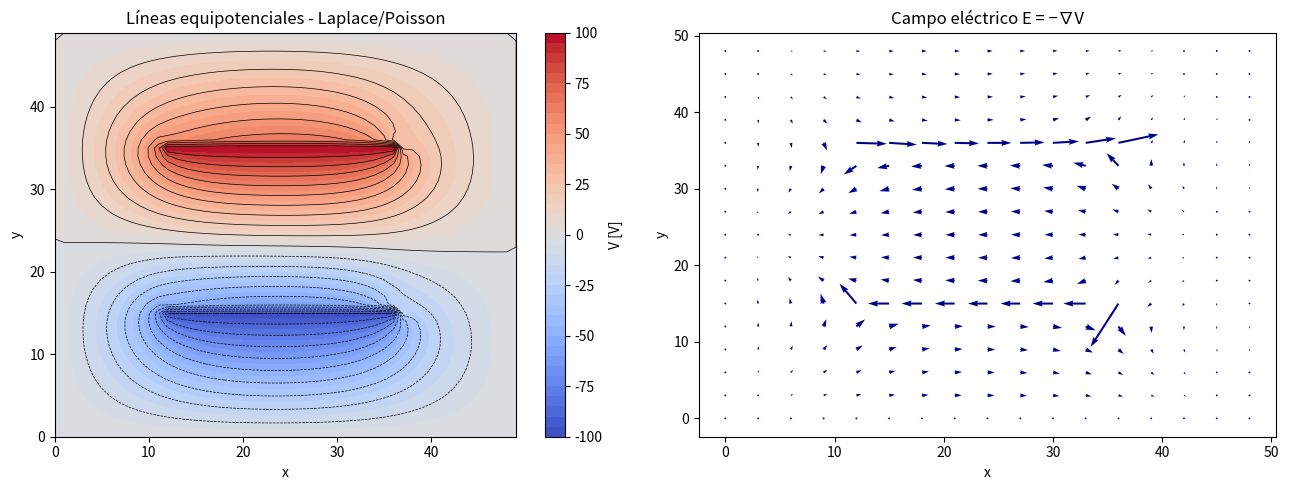

Generate this figure with matplotlib:
"""
PLANTILLA 07 - Ecuaciones de Laplace y Poisson 2D
==================================================
Ecuación de Laplace (sin fuentes):
    ∇²V = 0   →   ∂²V/∂x² + ∂²V/∂y² = 0

Ecuación de Poisson (con densidad de carga ρ):
    ∇²V = -ρ/ε₀

Métodos iterativos (sin scipy):

--- Jacobi ---
    V_nuevo[i,j] = 0.25*(V[i+1,j] + V[i-1,j] + V[i,j+1] + V[i,j-1])
    (+ corrección Poisson:  + 0.25*dx²*ρ[i,j]/ε₀ )
    Actualiza V_nuevo por separado; lento pero sencillo.

--- Gauss-Seidel (in-place, más rápido) ---
    V[i,j] = 0.25*(V[i+1,j] + V[i-1,j] + V[i,j+1] + V[i,j-1])
    Usa los valores actualizados inmediatamente; converge ~2× más rápido.

--- SOR (Gauss-Seidel + relajación ω) ---
    V_nuevo[i,j] = Gauss-Seidel value
    V[i,j] = V[i,j] + ω*(V_nuevo[i,j] - V[i,j])
    ω ∈ (1, 2): ω=1 → Gauss-Seidel, ω→2 → más rápido (típico ω≈1.9)

Convergencia: max|V_nuevo - V| < tolerancia

Fuente: clase_14-05-26_15-05-26.ipynb, referencias/cap04_ecuaciones_onda_fluidos.md
Solo usa: numpy, matplotlib
"""

import numpy as np
import matplotlib.pyplot as plt

# =============================================================================
# PARÁMETROS DEL DOMINIO
# =============================================================================
N   = 50        # nodos por lado (dominio cuadrado N×N)
dx  = 1.0       # [m] paso de grilla (dx = dy)
eps0 = 1.0      # permitividad (usar 8.854e-12 para SI; aquí adimensional)

# =============================================================================
# CONDICIONES DE FRONTERA - LAPLACE: capacitor de placas paralelas
# =============================================================================
# Caja externa aterrizada (V=0 en los 4 bordes)
# Placa superior (y alta) a +V_top, placa inferior (y baja) a -V_bot
V_top =  100.0   # [V]
V_bot = -100.0   # [V]
ancho_placa  = N // 2   # nodos de ancho de las placas
centrado     = N // 4   # offset lateral de las placas

# Crear grilla de potencial
V = np.zeros((N, N))

# Condiciones de frontera: bordes aterrorizados
V[0,  :] = 0.0
V[-1, :] = 0.0
V[:,  0] = 0.0
V[:, -1] = 0.0

# Placas del capacitor (condición interior fija)
fila_top = int(0.7 * N)
fila_bot = int(0.3 * N)
col_ini  = N // 4
col_fin  = col_ini + ancho_placa
placa_top = (slice(col_ini, col_fin), fila_top)
placa_bot = (slice(col_ini, col_fin), fila_bot)

V[placa_top] = V_top
V[placa_bot] = V_bot

# =============================================================================
# DENSIDAD DE CARGA ρ (solo para Poisson; poner a cero para Laplace)
# =============================================================================
rho = np.zeros((N, N))
# Ejemplo: carga puntual positiva en (30,30), negativa en (60,30) (Poisson)
# rho[30, 30] = +100.0
# rho[60, 30] = -100.0

# =============================================================================
# ITERACIÓN - GAUSS-SEIDEL + SOR
# =============================================================================
omega       = 1.6         # parámetro SOR (1 → G-S, ~1.9 → más rápido)
tolerancia  = 1e-4
max_iter    = 10000

for it in range(max_iter):
    V_old_max  = V.copy()

    for i in range(1, N - 1):
        for j in range(1, N - 1):
            # calcular valor de Gauss-Seidel (más término de Poisson)
            V_gs = 0.25 * (
                V[i + 1, j] + V[i - 1, j]
                + V[i, j + 1] + V[i, j - 1]
                + dx**2 * rho[i, j] / eps0        # = 0 para Laplace puro
            )
            # aplicar SOR
            V[i, j] = V[i, j] + omega * (V_gs - V[i, j])

    # reimponer las placas del capacitor (condiciones interiores fijas)
    V[placa_top] = V_top
    V[placa_bot] = V_bot

    # criterio de convergencia
    error = np.max(np.abs(V - V_old_max))
    if error < tolerancia:
        print(f"Convergió en {it + 1} iteraciones (error = {error:.2e})")
        break
else:
    print(f"No convergió en {max_iter} iteraciones (error final = {error:.2e})")

# =============================================================================
# CAMPO ELÉCTRICO: E = -∇V  (diferencias finitas centradas)
# =============================================================================
Ex = np.zeros_like(V)
Ey = np.zeros_like(V)
Ex[:, 1:-1] = -(V[:, 2:] - V[:, :-2]) / (2 * dx)   # ∂V/∂x → Ex = -∂V/∂x
Ey[1:-1, :] = -(V[2:, :] - V[:-2, :]) / (2 * dx)   # ∂V/∂y → Ey = -∂V/∂y

# =============================================================================
# VISUALIZACIÓN
# =============================================================================
x_vals = np.arange(N) * dx
y_vals = np.arange(N) * dx
X, Y   = np.meshgrid(x_vals, y_vals)

fig, axes = plt.subplots(1, 2, figsize=(13, 5))

# Panel izquierdo: equipotenciales
ax = axes[0]
cf = ax.contourf(X, Y, V.T, levels=40, cmap='coolwarm')
plt.colorbar(cf, ax=ax, label='V [V]')
ax.contour(X, Y, V.T, levels=20, colors='black', linewidths=0.5)
ax.set_xlabel('x')
ax.set_ylabel('y')
ax.set_title('Líneas equipotenciales - Laplace/Poisson')

# Panel derecho: campo eléctrico (quiver)
ax2 = axes[1]
paso_flecha = max(1, N // 15)
ax2.quiver(
    X[::paso_flecha, ::paso_flecha],
    Y[::paso_flecha, ::paso_flecha],
    Ex.T[::paso_flecha, ::paso_flecha],
    Ey.T[::paso_flecha, ::paso_flecha],
    color='darkblue', scale=500
)
ax2.set_xlabel('x')
ax2.set_ylabel('y')
ax2.set_title('Campo eléctrico E = −∇V')

plt.tight_layout()
plt.show()
